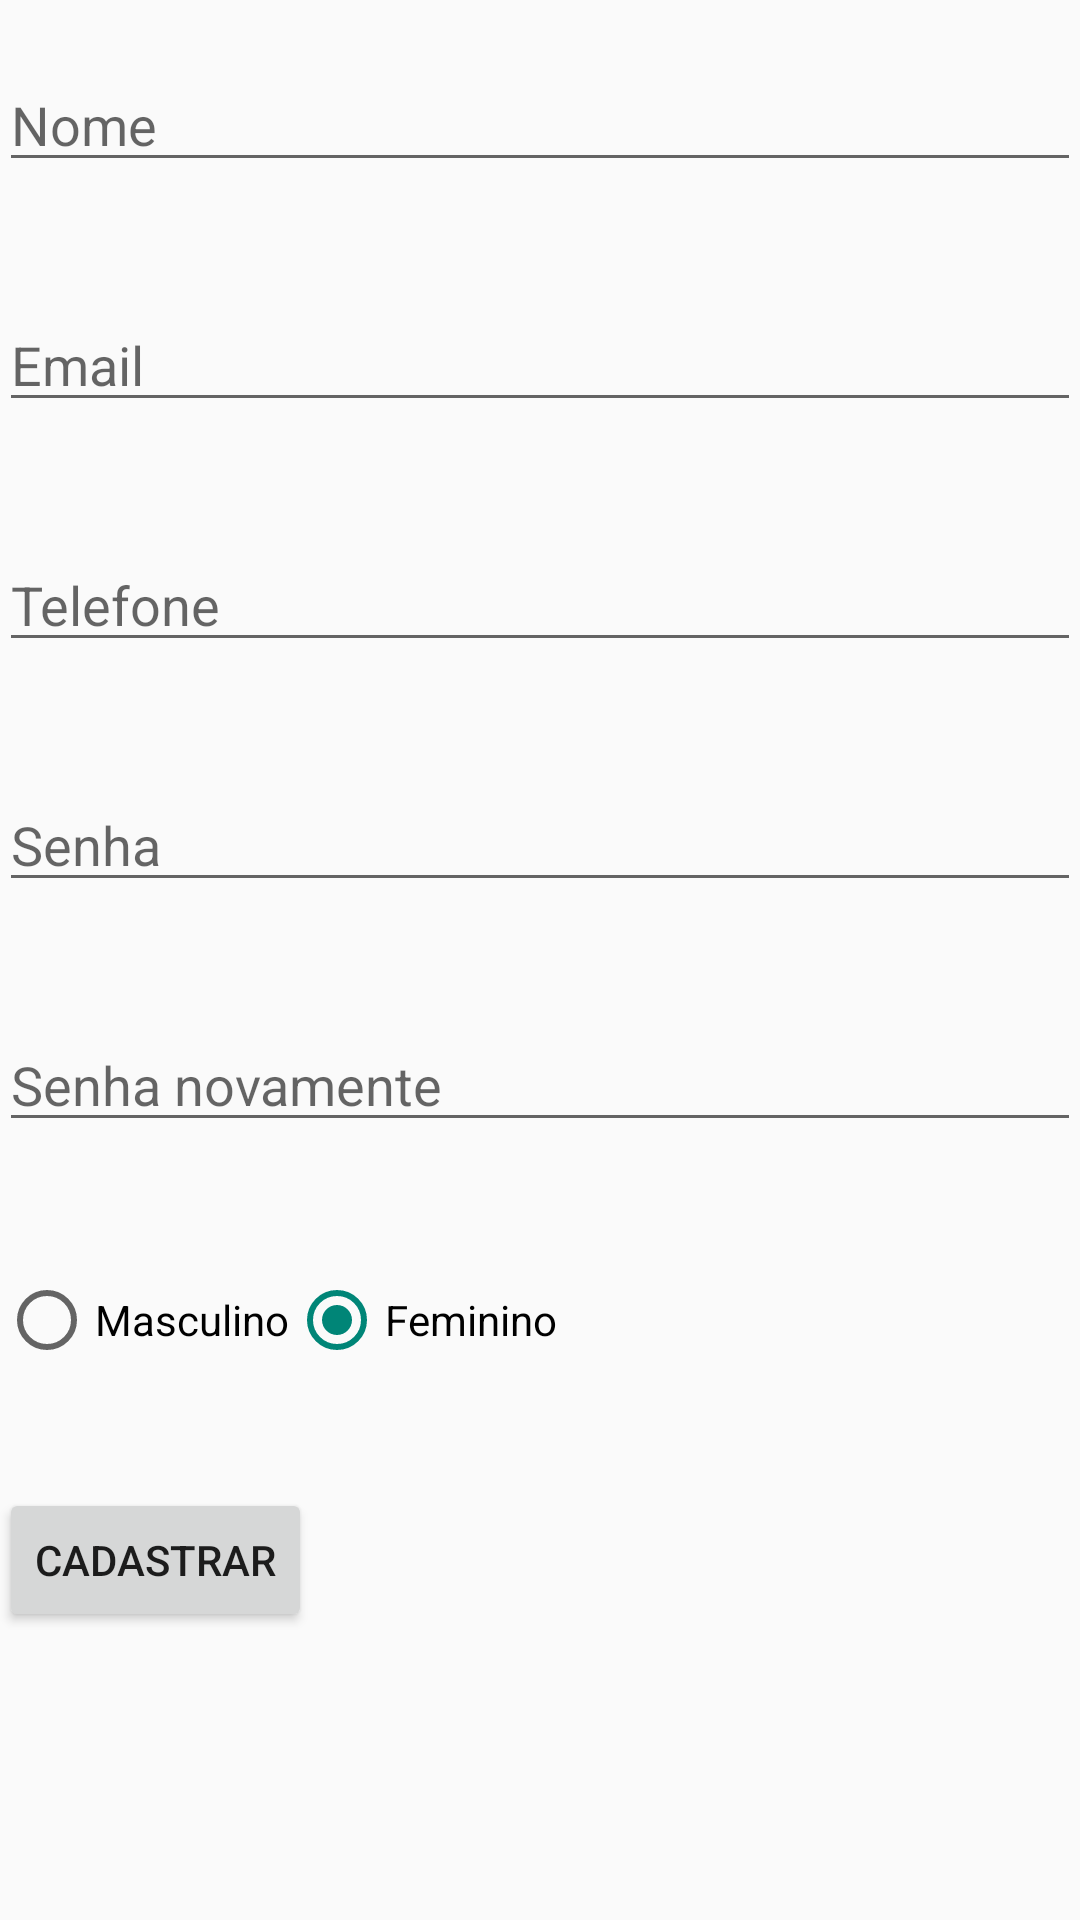

Here is an Android app screen rendered from its layout file. Give the layout XML and the strings, colors and styles it references.
<!-- AndroidManifest.xml: application theme AppTheme -->
<!-- res/layout/activity_cadastra_cliente.xml -->
<ScrollView xmlns:android="http://schemas.android.com/apk/res/android"
    xmlns:tools="http://schemas.android.com/tools"
    android:layout_width="fill_parent"
    android:layout_height="wrap_content" >

    <LinearLayout android:layout_width="fill_parent"
        android:layout_height="fill_parent"
        android:paddingLeft="@dimen/activity_horizontal_margin"
        android:paddingRight="@dimen/activity_horizontal_margin"
        android:paddingTop="@dimen/activity_vertical_margin"
        android:paddingBottom="@dimen/activity_vertical_margin"
        android:orientation="vertical"
        tools:context=".LoginActivity">

        <LinearLayout
            android:layout_width="fill_parent"
            android:layout_height="80dp"
            android:orientation="horizontal">

            <EditText
                android:layout_width="fill_parent"
                android:layout_height="wrap_content"
                android:hint="Nome"
                android:layout_gravity="center_vertical"
                android:id="@+id/edtNome"
                android:layout_alignParentTop="true"
                android:layout_alignParentLeft="true"
                android:layout_alignParentStart="true"/>

        </LinearLayout>

        <LinearLayout
            android:layout_width="fill_parent"
            android:layout_height="80dp"
            android:orientation="horizontal">

            <EditText
                android:layout_width="fill_parent"
                android:layout_height="wrap_content"
                android:hint="Email"
                android:layout_gravity="center_vertical"
                android:id="@+id/edtEmail"
                android:inputType="textEmailAddress"
                android:layout_alignParentTop="true"
                android:layout_alignParentLeft="true"
                android:layout_alignParentStart="true"/>

        </LinearLayout>

        <LinearLayout
            android:layout_width="fill_parent"
            android:layout_height="80dp"
            android:orientation="horizontal">

            <EditText
                android:layout_width="fill_parent"
                android:layout_height="wrap_content"
                android:hint="Telefone"
                android:layout_gravity="center_vertical"
                android:id="@+id/edtTelefone"
                android:inputType="phone"
                android:layout_alignParentTop="true"
                android:layout_alignParentLeft="true"
                android:layout_alignParentStart="true"/>

        </LinearLayout>

        <LinearLayout
            android:layout_width="fill_parent"
            android:layout_height="80dp"
            android:orientation="horizontal">

            <EditText
                android:layout_width="fill_parent"
                android:layout_height="wrap_content"
                android:hint="Senha"
                android:layout_gravity="center_vertical"
                android:id="@+id/edtSenha"
                android:inputType="textPassword"
                android:layout_alignParentTop="true"
                android:layout_alignParentLeft="true"
                android:layout_alignParentStart="true"/>

        </LinearLayout>

        <LinearLayout
            android:layout_width="fill_parent"
            android:layout_height="80dp"
            android:orientation="horizontal">

            <EditText
                android:layout_width="fill_parent"
                android:layout_height="wrap_content"
                android:hint="Senha novamente"
                android:layout_gravity="center_vertical"
                android:id="@+id/edtSenha2"
                android:inputType="textPassword"
                android:layout_alignParentTop="true"
                android:layout_alignParentLeft="true"
                android:layout_alignParentStart="true"/>

        </LinearLayout>

        <LinearLayout
            android:orientation="horizontal"
            android:layout_width="fill_parent"
            android:layout_height="80dp">

            <RadioGroup
                android:id="@+id/rdoSexo"
                android:layout_gravity="center_vertical"
                android:orientation="horizontal"
                android:layout_width="wrap_content"
                android:layout_height="wrap_content" >

                <RadioButton
                    android:layout_width="wrap_content"
                    android:layout_height="wrap_content"
                    android:text="Masculino"
                    android:id="@+id/rdoSexoM" />


                <RadioButton
                    android:layout_width="wrap_content"
                    android:layout_height="wrap_content"
                    android:text="Feminino"
                    android:checked="true"
                    android:id="@+id/rdoSexoF" />
            </RadioGroup>

        </LinearLayout>

        <LinearLayout
            android:layout_width="fill_parent"
            android:layout_height="80dp"
            android:orientation="horizontal">

            <Button
                android:layout_width="wrap_content"
                android:layout_height="wrap_content"
                android:layout_gravity="center_vertical"
                android:onClick="cadastrarOnClick"
                android:text="Cadastrar"/>

        </LinearLayout>

    </LinearLayout>

</ScrollView>
<!-- resources referenced by this layout -->
<resources>
  <style name="AppTheme" parent="Theme.AppCompat.Light.DarkActionBar">
          <item name="android:actionBarStyle">@style/MyActionBar</item>
          <item name="actionBarStyle">@style/MyActionBar</item>
      </style>
  <style name="MyActionBar" parent="@style/Widget.AppCompat.Light.ActionBar.Solid.Inverse">
          <item name="android:background">@color/actionbar_background</item>
  
          
          <item name="background">@color/actionbar_background</item>
      </style>
  <color name="actionbar_background">#106910</color>
</resources>
